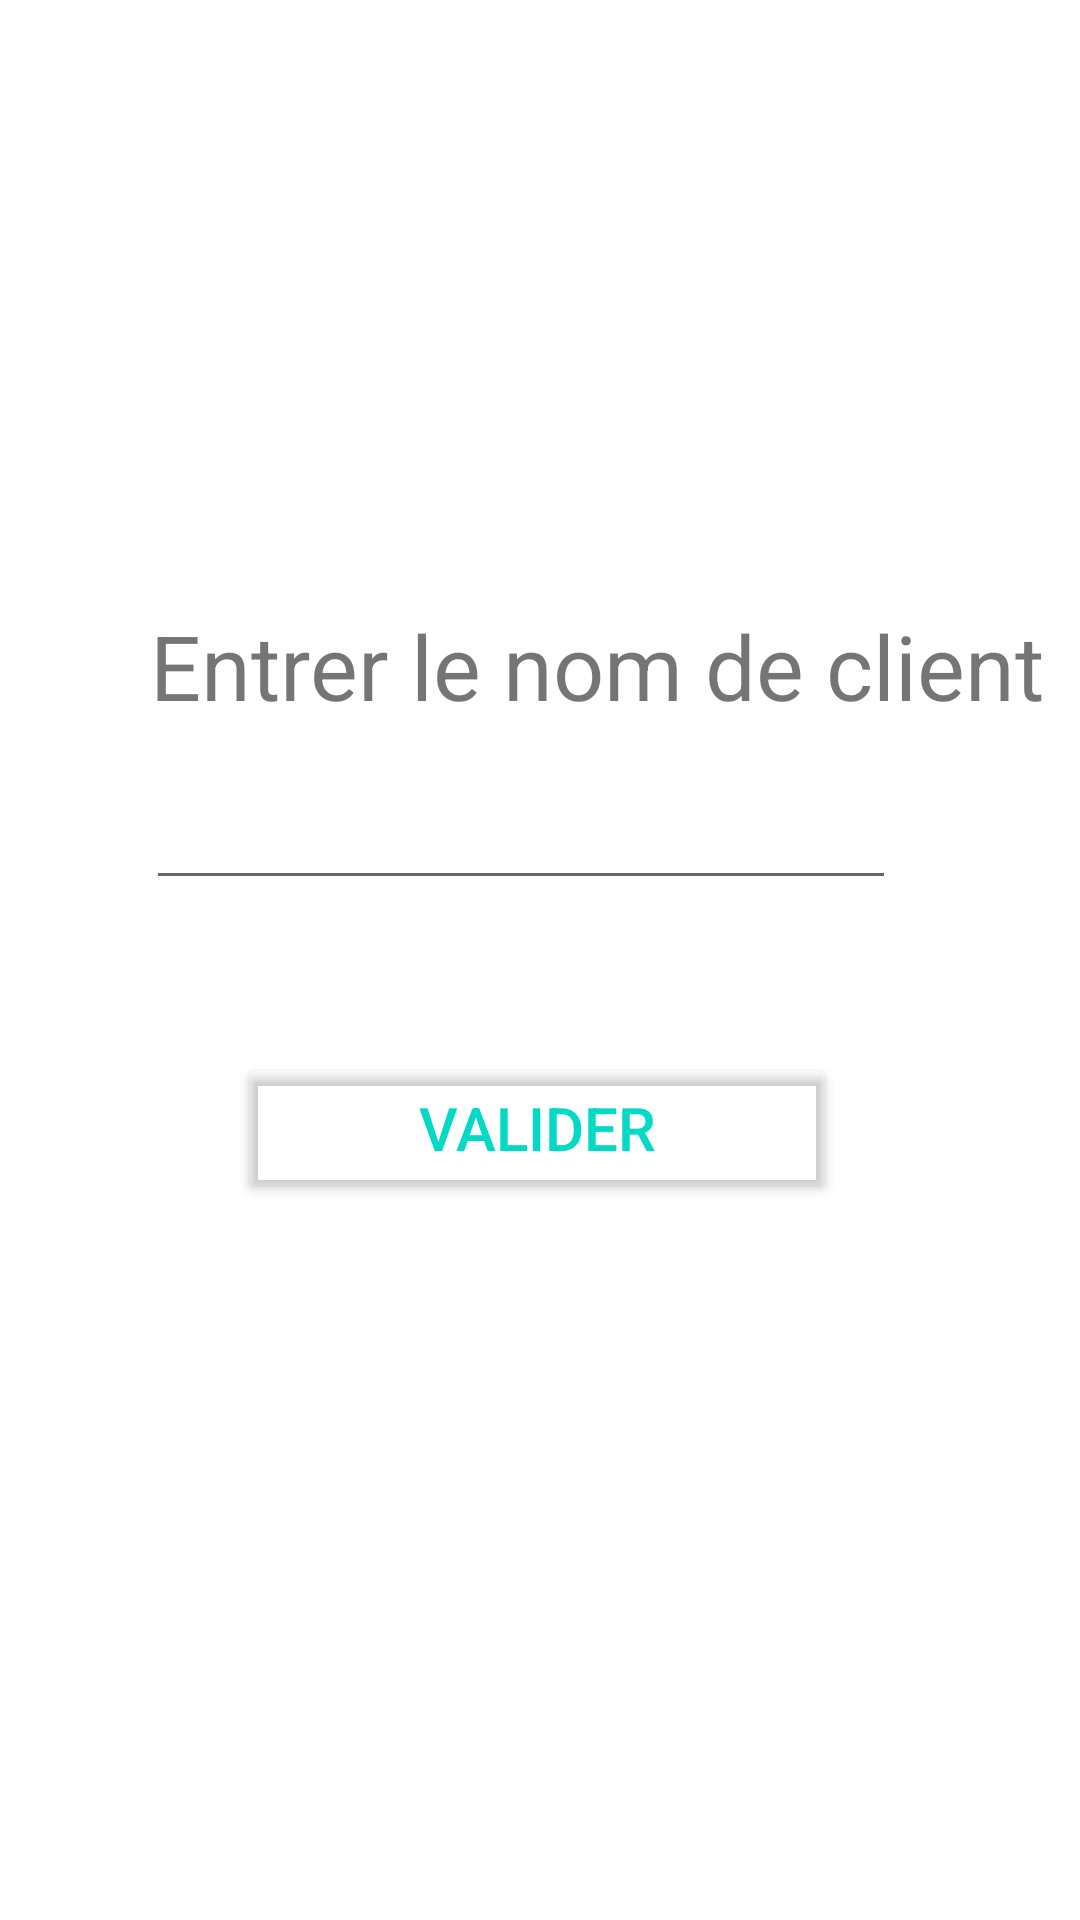

Android layout source for this screen:
<!-- AndroidManifest.xml: application theme Theme.Hidri -->
<!-- res/layout/activity_choisir.xml -->
<?xml version="1.0" encoding="utf-8"?>
<LinearLayout xmlns:android="http://schemas.android.com/apk/res/android"
    xmlns:tools="http://schemas.android.com/tools"
    android:layout_width="match_parent"
    android:layout_height="match_parent"
    android:background="@drawable/backgroundbeige"
    tools:context=".ChoisirNomClient">
    <TextView
        android:layout_width="wrap_content"
        android:layout_height="wrap_content"
        android:layout_marginLeft="50dp"
        android:layout_marginTop="200dp"
        android:text="@string/entrer_le_nom_de_client"
        android:textSize="30sp"
        android:layout_marginStart="50dp">
    </TextView>
    <EditText
        android:layout_width="250dp"
        android:layout_height="50dp"
        android:layout_marginTop="250dp"
        android:id="@+id/nomclient"
        android:layout_marginLeft="-300dp"
        android:layout_marginStart="-300dp"
        android:autofillHints=""
        android:inputType="text"
        tools:ignore="LabelFor">

    </EditText>
    <androidx.appcompat.widget.AppCompatButton
        android:layout_width="200dp"
        android:layout_height="50dp"
        android:layout_marginLeft="-220dp"
        android:text="@string/valider"
        android:textSize="20sp"
        android:id="@+id/valider"
        android:backgroundTint="#00000000"
        android:textColor="@color/teal_200"
        android:layout_marginTop="350dp"
        tools:targetApi="lollipop"
        android:layout_marginStart="-220dp" />


</LinearLayout>
<!-- resources referenced by this layout -->
<resources>
  <string name="entrer_le_nom_de_client">Entrer le nom de client</string>
  <string name="valider">Valider</string>
  <style name="Theme.Hidri" parent="Theme.MaterialComponents.DayNight.NoActionBar">
          
          <item name="colorPrimary">@color/purple_500</item>
          <item name="colorPrimaryVariant">@color/purple_700</item>
          <item name="colorOnPrimary">@color/white</item>
          
          <item name="colorSecondary">@color/teal_200</item>
          <item name="colorSecondaryVariant">@color/teal_700</item>
          <item name="colorOnSecondary">@color/black</item>
          
          <item name="android:statusBarColor" tools:targetApi="l">?attr/colorPrimaryVariant</item>
          
      </style>
  <!-- not gathered from this repository: default colours our renderer supplied (Android Studio template values) -->
  <color name="purple_500">#FF6200EE</color>
  <color name="purple_700">#FF3700B3</color>
  <color name="teal_200">#FF03DAC5</color>
  <color name="teal_700">#FF018786</color>
  <color name="black">#FF000000</color>
  <color name="white">#FFFFFFFF</color>
</resources>
